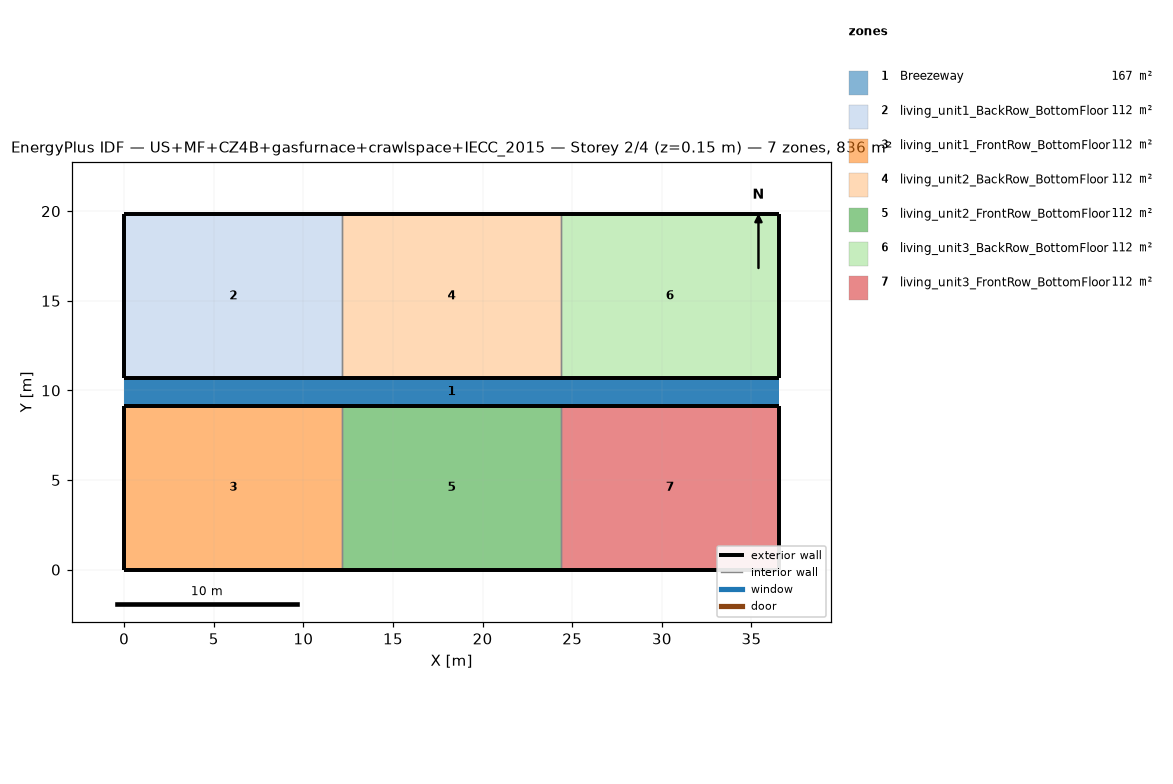
=== STOREY PLAN SPEC (per zone: floor XY polygon, exterior-wall plan segments, windows/doors) ===
zone 1: Breezeway  (167.0 m²)
  floor: (36.54, 9.16) (0.00, 9.16) (0.00, 10.68) (36.54, 10.68)
  floor: (36.54, 9.16) (0.00, 9.16) (0.00, 10.68) (36.54, 10.68)
  floor: (36.54, 9.16) (0.00, 9.16) (0.00, 10.68) (36.54, 10.68)
zone 2: living_unit1_BackRow_BottomFloor  (111.5 m²)
  floor: (12.18, 10.68) (0.00, 10.68) (0.00, 19.84) (12.18, 19.84)
  exterior wall: (0.00, 10.68) – (12.18, 10.68)  [12.2 m]
  exterior wall: (12.18, 19.84) – (0.00, 19.84)  [12.2 m]
  exterior wall: (0.00, 19.84) – (0.00, 10.68)  [9.2 m]
  interior walls: 1
zone 3: living_unit1_FrontRow_BottomFloor  (111.5 m²)
  floor: (12.18, 0.00) (0.00, 0.00) (0.00, 9.16) (12.18, 9.16)
  exterior wall: (0.00, 0.00) – (12.18, 0.00)  [12.2 m]
  exterior wall: (12.18, 9.16) – (0.00, 9.16)  [12.2 m]
  exterior wall: (0.00, 9.16) – (0.00, 0.00)  [9.2 m]
  interior walls: 1
zone 4: living_unit2_BackRow_BottomFloor  (111.5 m²)
  floor: (24.36, 10.68) (12.18, 10.68) (12.18, 19.84) (24.36, 19.84)
  exterior wall: (12.18, 10.68) – (24.36, 10.68)  [12.2 m]
  exterior wall: (24.36, 19.84) – (12.18, 19.84)  [12.2 m]
  interior walls: 2
zone 5: living_unit2_FrontRow_BottomFloor  (111.5 m²)
  floor: (24.36, 0.00) (12.18, 0.00) (12.18, 9.16) (24.36, 9.16)
  exterior wall: (12.18, 0.00) – (24.36, 0.00)  [12.2 m]
  exterior wall: (24.36, 9.16) – (12.18, 9.16)  [12.2 m]
  interior walls: 2
zone 6: living_unit3_BackRow_BottomFloor  (111.5 m²)
  floor: (36.54, 10.68) (24.36, 10.68) (24.36, 19.84) (36.54, 19.84)
  exterior wall: (24.36, 10.68) – (36.54, 10.68)  [12.2 m]
  exterior wall: (36.54, 10.68) – (36.54, 19.84)  [9.2 m]
  exterior wall: (36.54, 19.84) – (24.36, 19.84)  [12.2 m]
  interior walls: 1
zone 7: living_unit3_FrontRow_BottomFloor  (111.5 m²)
  floor: (36.54, 0.00) (24.36, 0.00) (24.36, 9.16) (36.54, 9.16)
  exterior wall: (24.36, 0.00) – (36.54, 0.00)  [12.2 m]
  exterior wall: (36.54, 0.00) – (36.54, 9.16)  [9.2 m]
  exterior wall: (36.54, 9.16) – (24.36, 9.16)  [12.2 m]
  interior walls: 1

=== DERIVED (storey summary) ===
Building: US+MF+CZ4B+gasfurnace+crawlspace+IECC_2015
Storey: 2 of 4  (floor level z = 0.15 m)
Storey gross floor area: 836.2 m²
Zones on this storey: 7
  - Breezeway: floor 167.0 m²
  - living_unit1_BackRow_BottomFloor: floor 111.5 m²; exterior wall 33.5 m (86.9 m²); WWR 0.0%
  - living_unit1_FrontRow_BottomFloor: floor 111.5 m²; exterior wall 33.5 m (86.9 m²); WWR 0.0%
  - living_unit2_BackRow_BottomFloor: floor 111.5 m²; exterior wall 24.4 m (63.1 m²); WWR 0.0%
  - living_unit2_FrontRow_BottomFloor: floor 111.5 m²; exterior wall 24.4 m (63.1 m²); WWR 0.0%
  - living_unit3_BackRow_BottomFloor: floor 111.5 m²; exterior wall 33.5 m (86.9 m²); WWR 0.0%
  - living_unit3_FrontRow_BottomFloor: floor 111.5 m²; exterior wall 33.5 m (86.9 m²); WWR 0.0%
Zone adjacency (shared interzone walls):
  - living_unit1_BackRow_BottomFloor ↔ living_unit2_BackRow_BottomFloor
  - living_unit1_FrontRow_BottomFloor ↔ living_unit2_FrontRow_BottomFloor
  - living_unit2_BackRow_BottomFloor ↔ living_unit3_BackRow_BottomFloor
  - living_unit2_FrontRow_BottomFloor ↔ living_unit3_FrontRow_BottomFloor